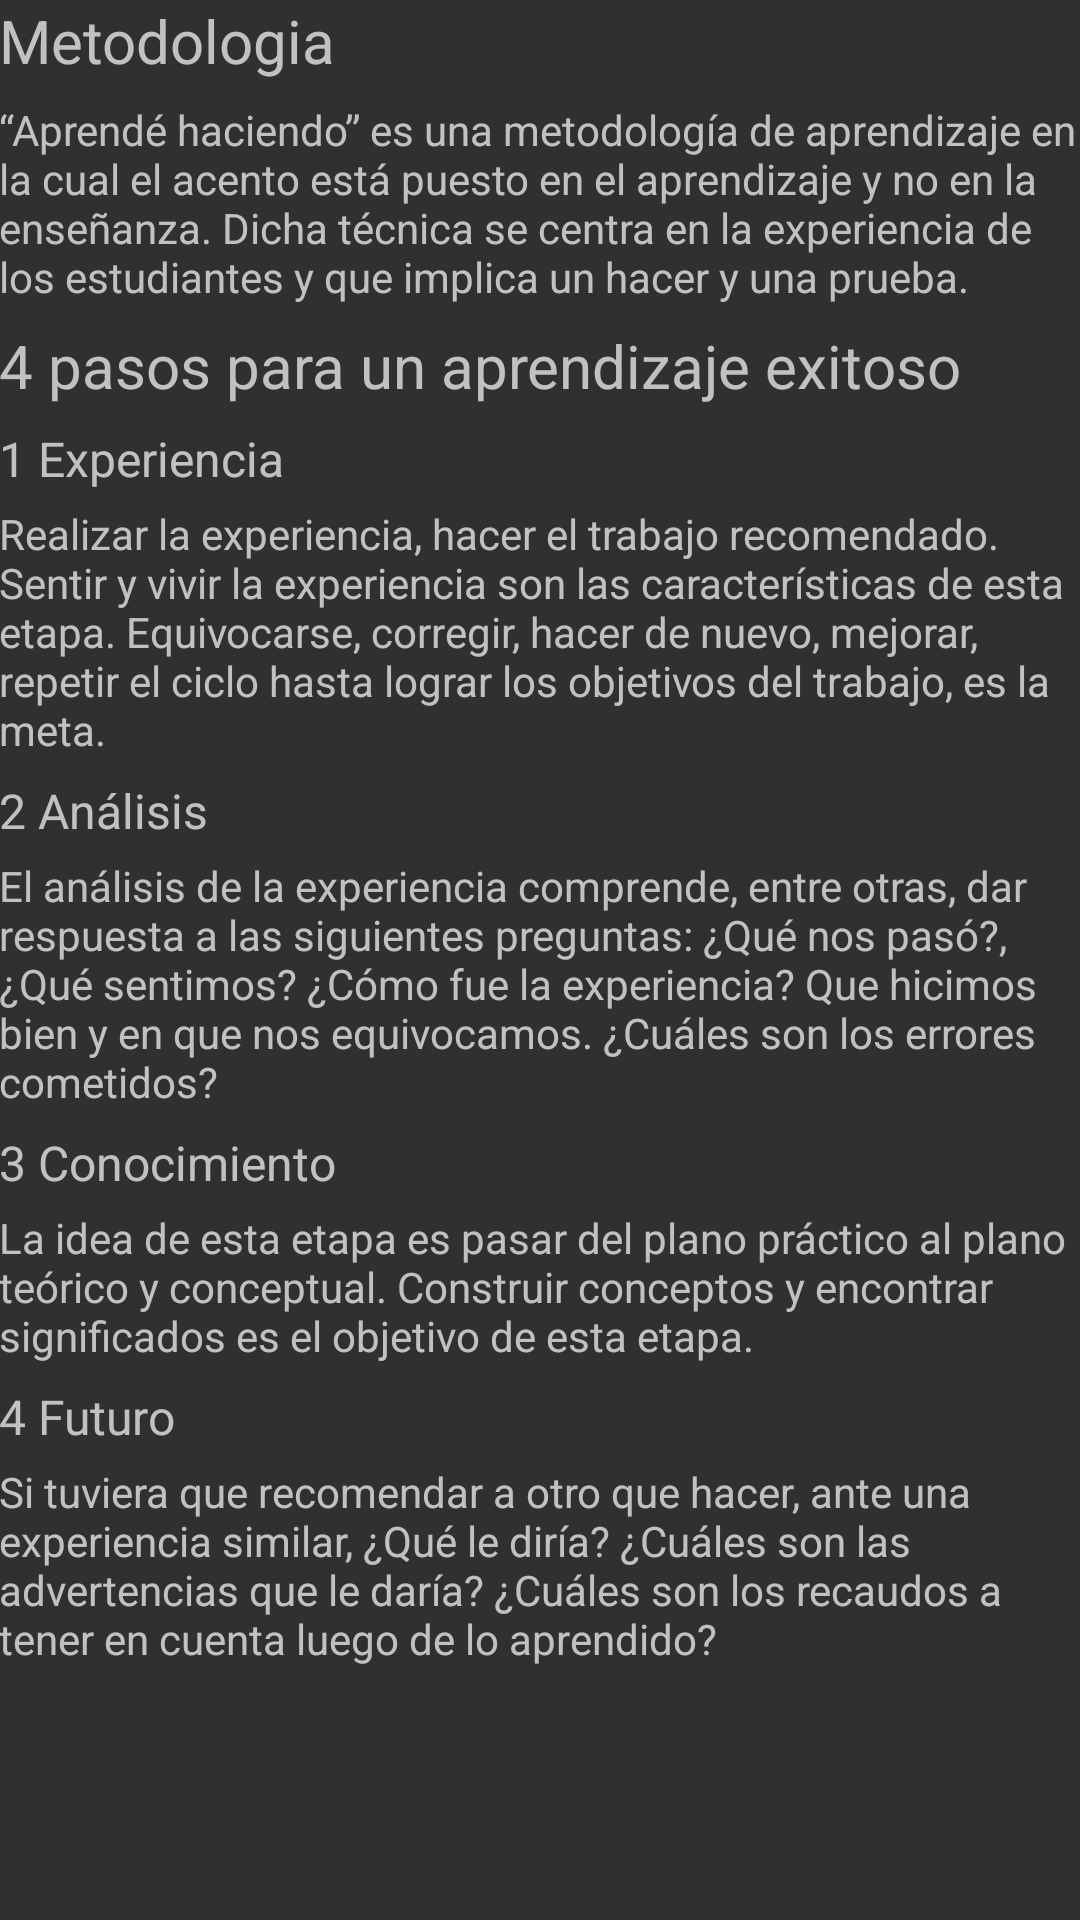

Here is an Android app screen rendered from its layout file. Give the layout XML and the strings, colors and styles it references.
<!-- AndroidManifest.xml: application theme AppTheme -->
<!-- res/layout/activity_about.xml -->
<?xml version="1.0" encoding="utf-8"?>
<RelativeLayout xmlns:android="http://schemas.android.com/apk/res/android"
    xmlns:tools="http://schemas.android.com/tools"
    android:id="@+id/activity_about"
    android:layout_width="match_parent"
    android:layout_height="match_parent"
    android:paddingBottom="@dimen/activity_vertical_margin"
    android:paddingLeft="@dimen/activity_horizontal_margin"
    android:paddingRight="@dimen/activity_horizontal_margin"
    android:paddingTop="@dimen/activity_vertical_margin"
    tools:context="com.example.nahuelultrabook.ch_app_v11.AboutActivity">

    <TextView
        android:layout_width="wrap_content"
        android:layout_height="wrap_content"
        android:textAppearance="?android:attr/textAppearanceMedium"
        android:text="Metodologia"
        android:id="@+id/aboutLbl"
        android:textSize="20dp" />

    <TextView
        android:layout_width="wrap_content"
        android:layout_height="wrap_content"
        android:textAppearance="?android:attr/textAppearanceMedium"
        android:text="“Aprendé haciendo” es una metodología de aprendizaje en la cual el acento está puesto en el aprendizaje y no en la enseñanza. Dicha técnica se centra en la experiencia de los estudiantes y que implica un hacer y una prueba."
        android:id="@+id/aboutTxt"
        android:textSize="14dp"
        android:layout_below="@+id/aboutLbl"
        android:layout_alignParentStart="true"
        android:textAlignment="viewStart"
        android:layout_marginTop="20px"
        android:layout_marginBottom="20px" />

    <TextView
        android:layout_width="wrap_content"
        android:layout_height="wrap_content"
        android:textAppearance="?android:attr/textAppearanceMedium"
        android:text="4 pasos para un aprendizaje exitoso"
        android:id="@+id/stepsLbl"
        android:layout_below="@+id/aboutTxt"
        android:textSize="20dp" />

    <TextView
        android:layout_width="wrap_content"
        android:layout_height="wrap_content"
        android:textAppearance="?android:attr/textAppearanceMedium"
        android:text="1 Experiencia"
        android:id="@+id/step1Lbl"
        android:layout_below="@+id/stepsLbl"
        android:textSize="16dp"
        android:layout_marginTop="20px" />

    <TextView
        android:layout_width="wrap_content"
        android:layout_height="wrap_content"
        android:textAppearance="?android:attr/textAppearanceMedium"
        android:text="Realizar la experiencia, hacer el trabajo recomendado. Sentir y vivir la experiencia son las características de esta etapa. Equivocarse, corregir, hacer de nuevo, mejorar, repetir el ciclo hasta lograr los objetivos del trabajo, es la meta."
        android:id="@+id/step1Txt"
        android:textSize="14dp"
        android:layout_below="@+id/step1Lbl"
        android:layout_alignParentStart="true"
        android:textAlignment="viewStart"
        android:layout_marginTop="14px" />

    <TextView
        android:layout_width="wrap_content"
        android:layout_height="wrap_content"
        android:textAppearance="?android:attr/textAppearanceMedium"
        android:text="2 Análisis"
        android:id="@+id/step2Lbl"
        android:layout_below="@+id/step1Txt"
        android:textSize="16dp"
        android:layout_marginTop="20px" />

    <TextView
        android:layout_width="wrap_content"
        android:layout_height="wrap_content"
        android:textAppearance="?android:attr/textAppearanceMedium"
        android:text="El análisis de la experiencia comprende, entre otras, dar respuesta a las siguientes preguntas: ¿Qué nos pasó?, ¿Qué sentimos? ¿Cómo fue la experiencia? Que hicimos bien y en que nos equivocamos. ¿Cuáles son los errores cometidos?"
        android:id="@+id/step2Txt"
        android:textSize="14dp"
        android:layout_below="@+id/step2Lbl"
        android:layout_alignParentStart="true"
        android:textAlignment="viewStart"
        android:layout_marginTop="14px" />

    <TextView
        android:layout_width="wrap_content"
        android:layout_height="wrap_content"
        android:textAppearance="?android:attr/textAppearanceMedium"
        android:text="3 Conocimiento"
        android:id="@+id/step3Lbl"
        android:layout_below="@+id/step2Txt"
        android:textSize="16dp"
        android:layout_marginTop="20px" />

    <TextView
        android:layout_width="wrap_content"
        android:layout_height="wrap_content"
        android:textAppearance="?android:attr/textAppearanceMedium"
        android:text="La idea de esta etapa es pasar del plano práctico al plano teórico y conceptual. Construir conceptos y encontrar significados es el objetivo de esta etapa."
        android:id="@+id/step3Txt"
        android:textSize="14dp"
        android:layout_below="@+id/step3Lbl"
        android:layout_alignParentStart="true"
        android:textAlignment="viewStart"
        android:layout_marginTop="14px" />

    <TextView
        android:layout_width="wrap_content"
        android:layout_height="wrap_content"
        android:textAppearance="?android:attr/textAppearanceMedium"
        android:text="4 Futuro"
        android:id="@+id/step4Lbl"
        android:layout_below="@+id/step3Txt"
        android:textSize="16dp"
        android:layout_marginTop="20px" />

    <TextView
        android:layout_width="wrap_content"
        android:layout_height="wrap_content"
        android:textAppearance="?android:attr/textAppearanceMedium"
        android:text="Si tuviera que recomendar a otro que hacer, ante una experiencia similar, ¿Qué le diría? ¿Cuáles son las advertencias que le daría? ¿Cuáles son los recaudos a tener en cuenta luego de lo aprendido?"
        android:id="@+id/step4Txt"
        android:textSize="14dp"
        android:layout_below="@+id/step4Lbl"
        android:layout_alignParentStart="true"
        android:textAlignment="viewStart"
        android:layout_marginTop="14px" />

</RelativeLayout>
<!-- resources referenced by this layout -->
<resources>
  <style name="AppTheme" parent="Theme.AppCompat.NoActionBar">
          <item name="colorPrimary">@color/colorPrimary</item>
          <item name="colorPrimaryDark">@color/colorPrimaryDark</item>
          <item name="colorAccent">@color/colorAccent</item>
          <item name="android:colorForeground">@color/foreground_material_light</item>
      </style>
  <!-- not gathered from this repository: default colours our renderer supplied (Android Studio template values) -->
  <color name="colorPrimary">#FF6200EE</color>
  <color name="colorPrimaryDark">#FF3700B3</color>
  <color name="colorAccent">#FF03DAC5</color>
</resources>
